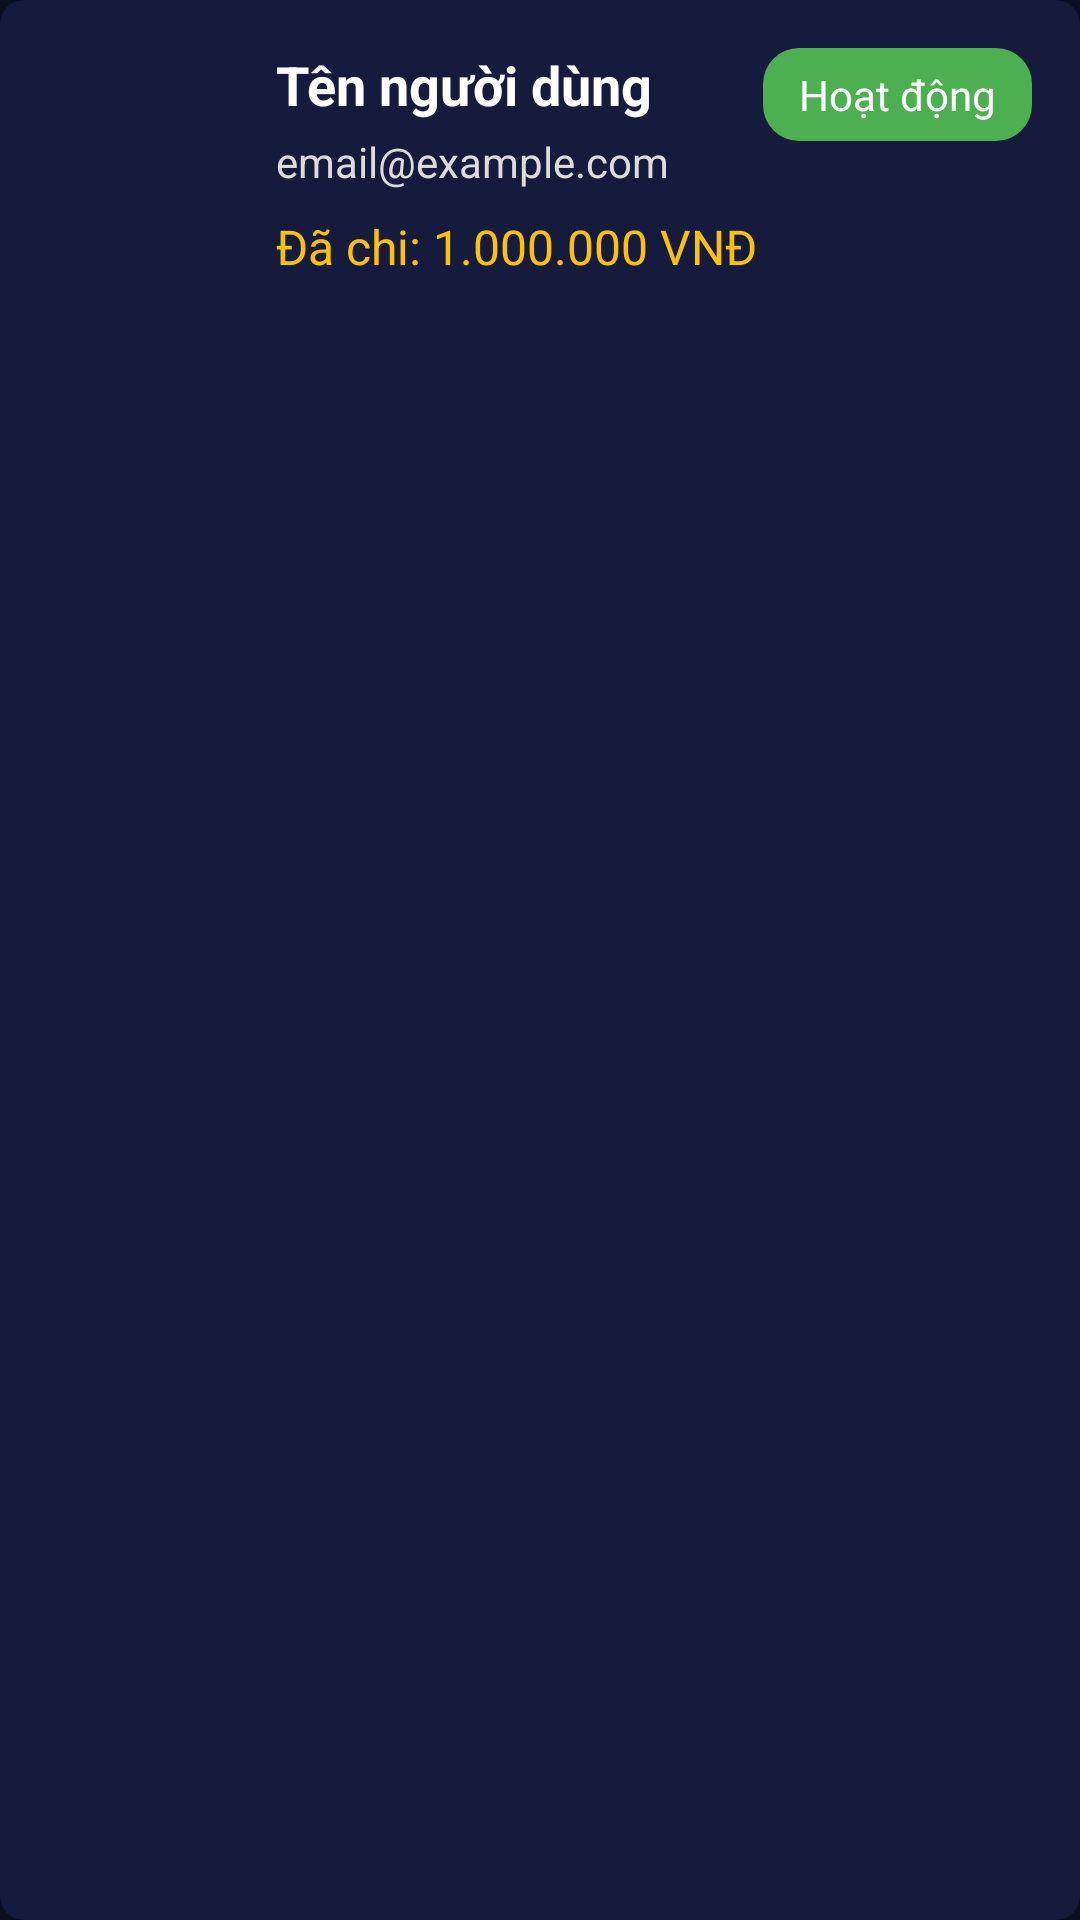

This screen was rendered from an Android layout file. Write that file and the resources it references.
<!-- AndroidManifest.xml: application theme Theme.Moive_Ticket_Booking -->
<!-- res/layout/custom_list_item_user.xml -->
<?xml version="1.0" encoding="utf-8"?>
<androidx.cardview.widget.CardView
    xmlns:android="http://schemas.android.com/apk/res/android"
    xmlns:app="http://schemas.android.com/apk/res-auto"
    android:layout_width="match_parent"
    android:layout_height="wrap_content"
    android:layout_margin="8dp"
    app:cardCornerRadius="8dp"
    app:cardElevation="4dp"
    app:cardBackgroundColor="#141B3D">

    <androidx.constraintlayout.widget.ConstraintLayout
        android:layout_width="match_parent"
        android:layout_height="wrap_content"
        android:padding="16dp">

        <ImageView
            android:id="@+id/user_avatar"
            android:layout_width="60dp"
            android:layout_height="60dp"
            android:src="@drawable/ic_user"
            android:contentDescription="User avatar"
            app:layout_constraintStart_toStartOf="parent"
            app:layout_constraintTop_toTopOf="parent" />

        <TextView
            android:id="@+id/user_name"
            android:layout_width="0dp"
            android:layout_height="wrap_content"
            android:layout_marginStart="16dp"
            android:text="Tên người dùng"
            android:textSize="18sp"
            android:textStyle="bold"
            android:textColor="@color/white"
            app:layout_constraintStart_toEndOf="@id/user_avatar"
            app:layout_constraintTop_toTopOf="@id/user_avatar"
            app:layout_constraintEnd_toStartOf="@id/user_status" />

        <TextView
            android:id="@+id/user_email"
            android:layout_width="0dp"
            android:layout_height="wrap_content"
            android:layout_marginStart="16dp"
            android:layout_marginTop="4dp"
            android:text="email@example.com"
            android:textSize="14sp"
            android:textColor="@color/text_color_white"
            app:layout_constraintStart_toEndOf="@id/user_avatar"
            app:layout_constraintTop_toBottomOf="@id/user_name"
            app:layout_constraintEnd_toStartOf="@id/user_status" />

        <TextView
            android:id="@+id/user_expense"
            android:layout_width="0dp"
            android:layout_height="wrap_content"
            android:layout_marginStart="16dp"
            android:layout_marginTop="8dp"
            android:text="Đã chi: 1.000.000 VNĐ"
            android:textSize="16sp"
            android:textColor="@color/rating_star"
            app:layout_constraintStart_toEndOf="@id/user_avatar"
            app:layout_constraintTop_toBottomOf="@id/user_email"
            app:layout_constraintEnd_toStartOf="@id/user_status" />

        <TextView
            android:id="@+id/user_status"
            android:layout_width="wrap_content"
            android:layout_height="wrap_content"
            android:text="Hoạt động"
            android:textSize="14sp"
            android:textColor="@android:color/white"
            android:background="@drawable/status_background"
            android:paddingStart="12dp"
            android:paddingEnd="12dp"
            android:paddingTop="6dp"
            android:paddingBottom="6dp"
            app:layout_constraintEnd_toEndOf="parent"
            app:layout_constraintTop_toTopOf="parent" />

    </androidx.constraintlayout.widget.ConstraintLayout>
</androidx.cardview.widget.CardView>
<!-- resources referenced by this layout -->
<resources>
  <color name="rating_star">#FFC107</color>
  <color name="text_color_white">#DEDBDB</color>
  <color name="white">#FFFFFFFF</color>
  <!-- drawable status_background (drawable) -->
  <shape xmlns:android="http://schemas.android.com/apk/res/android"
      android:shape="rectangle">
      <corners android:radius="12dp" />
      <solid android:color="#4CAF50" /> 
  </shape>
  <style name="Theme.Moive_Ticket_Booking" parent="Theme.MaterialComponents.DayNight.NoActionBar">
          <item name="colorPrimary">@color/colorPrimary</item>
          <item name="colorPrimaryDark">@color/colorPrimaryDark</item>
          <item name="colorAccent">@color/colorAccent</item>
          <item name="android:windowBackground">@color/background</item>
          <item name="bottomNavigationStyle">@style/Widget.App.BottomNavigationView</item>
  
      </style>
  <color name="colorPrimary">#4F82FF</color>
  <color name="colorPrimaryDark">#0C1026</color>
  <color name="colorAccent">#4F82FF</color>
  <color name="background">#0C1026</color>
  <style name="Widget.App.BottomNavigationView" parent="Widget.MaterialComponents.BottomNavigationView">
          <item name="materialThemeOverlay">@style/ThemeOverlay.App.BottomNavigationView</item>
          <item name="android:background">@color/bottom_nav_background</item>
          <item name="itemRippleColor">@color/nav_ripple</item>
          <item name="itemTextColor">@color/bottom_nav_text_selector</item>
          <item name="itemIconTint">@color/bottom_nav_icon_selector</item>
      </style>
  <style name="ThemeOverlay.App.BottomNavigationView" parent="">
          <item name="colorPrimary">@color/bottom_nav_selected</item>
          <item name="colorOnSurface">@color/bottom_nav_unselected</item>
      </style>
  <color name="bottom_nav_background">#151B38</color>
  <color name="nav_ripple">#2D4285</color>
  <color name="bottom_nav_selected">#4F82FF</color>
  <color name="bottom_nav_unselected">#616787</color>
</resources>
